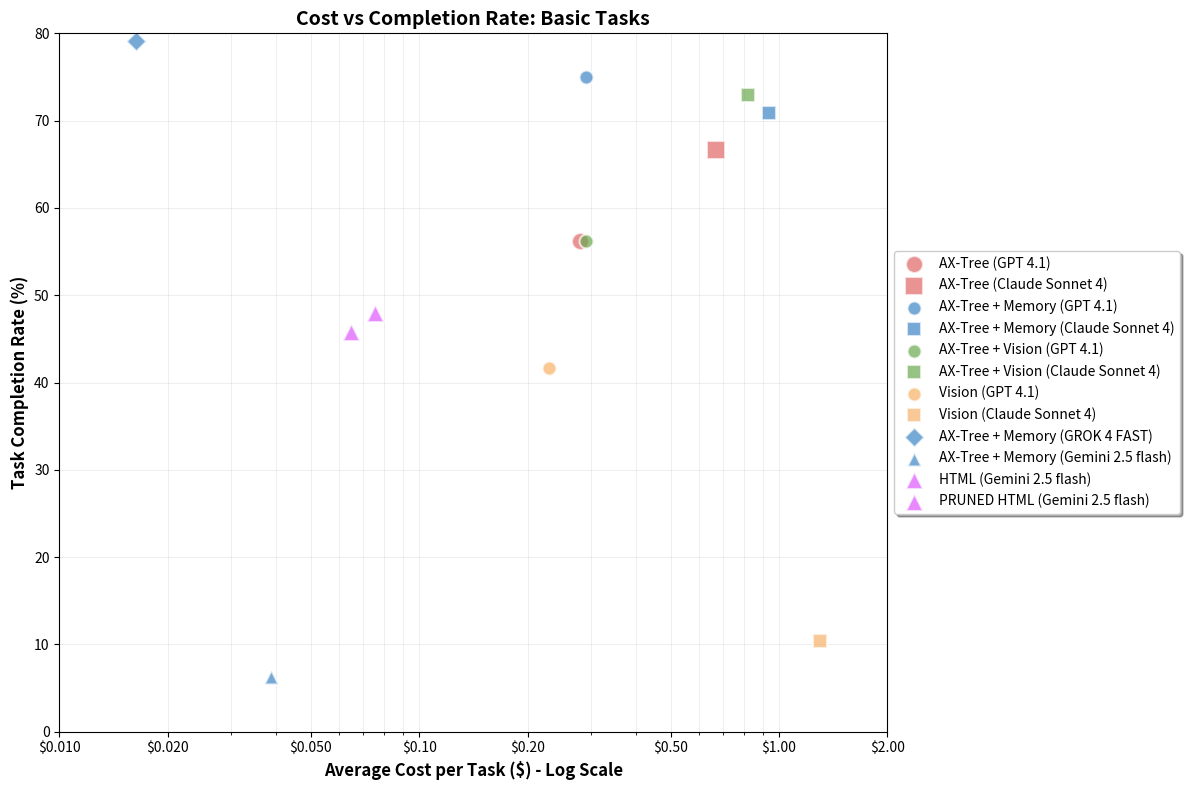
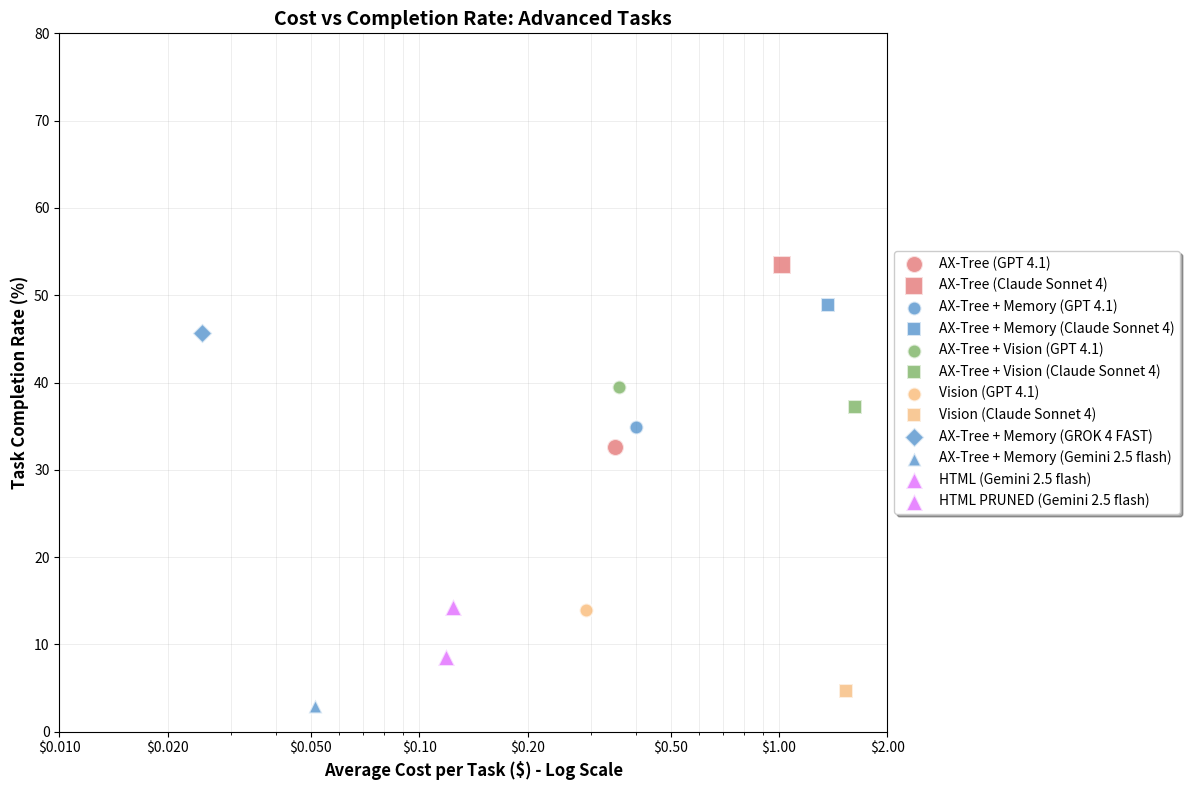

The matplotlib source for these figures, in order:
"""
Script to create Cost vs Completion Rate plots for WebMall study results.
"""
import matplotlib.pyplot as plt
import numpy as np
from pathlib import Path

def create_cost_completion_plot(data, title, output_file):
    """
    Creates a scatter plot showing Cost vs Completion Rate.
    
    Args:
        data: List of tuples (model_name, avg_cost, completion_rate, color, marker)
              Example: [("AX-Tree (GPT)", 0.30, 56.0, "red", "o"), ...]
        title: Plot title
        output_file: Path to save the plot
    """
    fig, ax = plt.subplots(figsize=(12, 8))
    
    # Plot each model
    for model_name, avg_cost, completion_rate, color, marker in data:
        size = 100 if "Memory" in model_name or "Vision" in model_name else 150
        ax.scatter(avg_cost, completion_rate, s=size, c=color, marker=marker, 
                   alpha=0.7, edgecolors='white', linewidth=1.5, label=model_name)
    
    # Set axis properties
    ax.set_xlabel('Average Cost per Task ($) - Log Scale', fontsize=12, fontweight='bold')
    ax.set_ylabel('Task Completion Rate (%)', fontsize=12, fontweight='bold')
    ax.set_title(title, fontsize=14, fontweight='bold')
    
    # Set x-axis to log scale with dollar formatting
    ax.set_xscale('log')
    ax.set_xlim(0.01, 2.0)  # From $0.01 to $2.00
    
    # Format x-axis ticks as dollar values
    from matplotlib.ticker import FuncFormatter
    def dollar_formatter(x, pos):
        if x >= 1:
            return f'${x:.2f}'
        elif x >= 0.1:
            return f'${x:.2f}'
        else:
            return f'${x:.3f}'
    
    ax.xaxis.set_major_formatter(FuncFormatter(dollar_formatter))
    
    # Set specific x-axis tick locations for better readability
    ax.set_xticks([0.01, 0.02, 0.05, 0.1, 0.2, 0.5, 1.0, 2.0])
    
    # Set y-axis range
    ax.set_ylim(0, 80)
    
    # Add grid
    ax.grid(True, which='both', linestyle='-', linewidth=0.5, alpha=0.3)
    ax.set_axisbelow(True)
    
    # Add legend
    ax.legend(loc='center left', bbox_to_anchor=(1, 0.5), fontsize=10, 
              frameon=True, fancybox=True, shadow=True)
    
    # Adjust layout to prevent label cutoff
    plt.tight_layout()
    
    # Save plot
    plt.savefig(output_file, dpi=300, bbox_inches='tight')
    print(f"✅ Plot saved to: {output_file}")
    
    # Show plot
    plt.show()


def create_basic_tasks_plot():
    """
    Create plot for Basic Tasks.
    Add your models here with format: (name, cost, completion_rate, color, marker)
    """
    
    # Example data structure - Replace with your actual data
    basic_tasks_data = [
        ("AX-Tree (GPT 4.1)", 0.28, 56.25, "#E06666", "o"),
        ("AX-Tree (Claude Sonnet 4)", 0.67, 66.67, "#E06666", "s"),
        ("AX-Tree + Memory (GPT 4.1)", 0.29, 75.0, "#3D85C6", "o"),
        ("AX-Tree + Memory (Claude Sonnet 4)", 0.94, 70.83, "#3D85C6", "s"),
        ("AX-Tree + Vision (GPT 4.1)", 0.29, 56.25, "#6AA84F", "o"),
        ("AX-Tree + Vision (Claude Sonnet 4)", 0.82, 72.92, "#6AA84F", "s"),
        ("Vision (GPT 4.1)", 0.23, 41.67, "#F8B166", "o"),
        ("Vision (Claude Sonnet 4)", 1.3, 10.42, "#F6B26B", "s"),
    ]
    
    # ✅ ADD YOUR MODELS HERE
    # Example:
    basic_tasks_data.append(("AX-Tree + Memory (GROK 4 FAST)", 0.016293, 79.16, "#3D85C6", "D"))
    basic_tasks_data.append(("AX-Tree + Memory (Gemini 2.5 flash)", 0.0387, 6.25, "#3D85C6", "^"))
    basic_tasks_data.append(("HTML (Gemini 2.5 flash)", 0.075421, 47.91, "#DD56FF", "^"))
    basic_tasks_data.append(("PRUNED HTML (Gemini 2.5 flash)", 0.064678, 45.83, "#DD56FF", "^")) 
    #15% cost reduction with pruning, 5% drop in performance
    
    if not basic_tasks_data:
        print("⚠️  No data added for Basic Tasks plot!")
        print("Add your models in the basic_tasks_data list.")
        return
    
    output_file = Path("cost_vs_completion_basic_tasks.png")
    create_cost_completion_plot(
        data=basic_tasks_data,
        title="Cost vs Completion Rate: Basic Tasks",
        output_file=output_file
    )


def create_advanced_tasks_plot():
    """
    Create plot for Advanced Tasks.
    Add your models here with format: (name, cost, completion_rate, color, marker)
    """
    
    # Example data structure - Replace with your actual data
    advanced_tasks_data = [
        ("AX-Tree (GPT 4.1)", 0.35, 32.56, "#E06666", "o"),
        ("AX-Tree (Claude Sonnet 4)", 1.02, 53.49, "#E06666", "s"),
        ("AX-Tree + Memory (GPT 4.1)", 0.40, 34.88, "#3D85C6", "o"),
        ("AX-Tree + Memory (Claude Sonnet 4)", 1.37, 48.84, "#3D85C6", "s"),
        ("AX-Tree + Vision (GPT 4.1)", 0.36, 39.53, "#6AA84F", "o"),
        ("AX-Tree + Vision (Claude Sonnet 4)", 1.63, 37.21, "#6AA84F", "s"),
        ("Vision (GPT 4.1)", 0.29, 13.95, "#F8B166", "o"),
        ("Vision (Claude Sonnet 4)", 1.53, 4.65, "#F6B26B", "s"),
    ]
    
    # ✅ ADD YOUR MODELS HERE
    # Example:
    advanced_tasks_data.append(("AX-Tree + Memory (GROK 4 FAST)", 0.0249, 45.71, "#3D85C6", "D"))
    advanced_tasks_data.append(("AX-Tree + Memory (Gemini 2.5 flash)", 0.0515, 3.0, "#3D85C6", "^"))
    advanced_tasks_data.append(("HTML (Gemini 2.5 flash)", 0.12441, 14.28, "#DD56FF", "^"))
    advanced_tasks_data.append(("HTML PRUNED (Gemini 2.5 flash)", 0.11858, 8.57, "#DD56FF", "^"))
    
    if not advanced_tasks_data:
        print("⚠️  No data added for Advanced Tasks plot!")
        print("Add your models in the advanced_tasks_data list.")
        return
    
    output_file = Path("cost_vs_completion_advanced_tasks.png")
    create_cost_completion_plot(
        data=advanced_tasks_data,
        title="Cost vs Completion Rate: Advanced Tasks",
        output_file=output_file
    )


if __name__ == "__main__":
    print("=" * 80)
    print("Creating Cost vs Completion Rate Plots")
    print("=" * 80)
    
    # Create Basic Tasks plot
    print("\n📊 Creating Basic Tasks plot...")
    create_basic_tasks_plot()
    
    # Create Advanced Tasks plot
    print("\n📊 Creating Advanced Tasks plot...")
    create_advanced_tasks_plot()
    
    print("\n" + "=" * 80)
    print("✅ Done! Add your model data in the functions above.")
    print("=" * 80)
